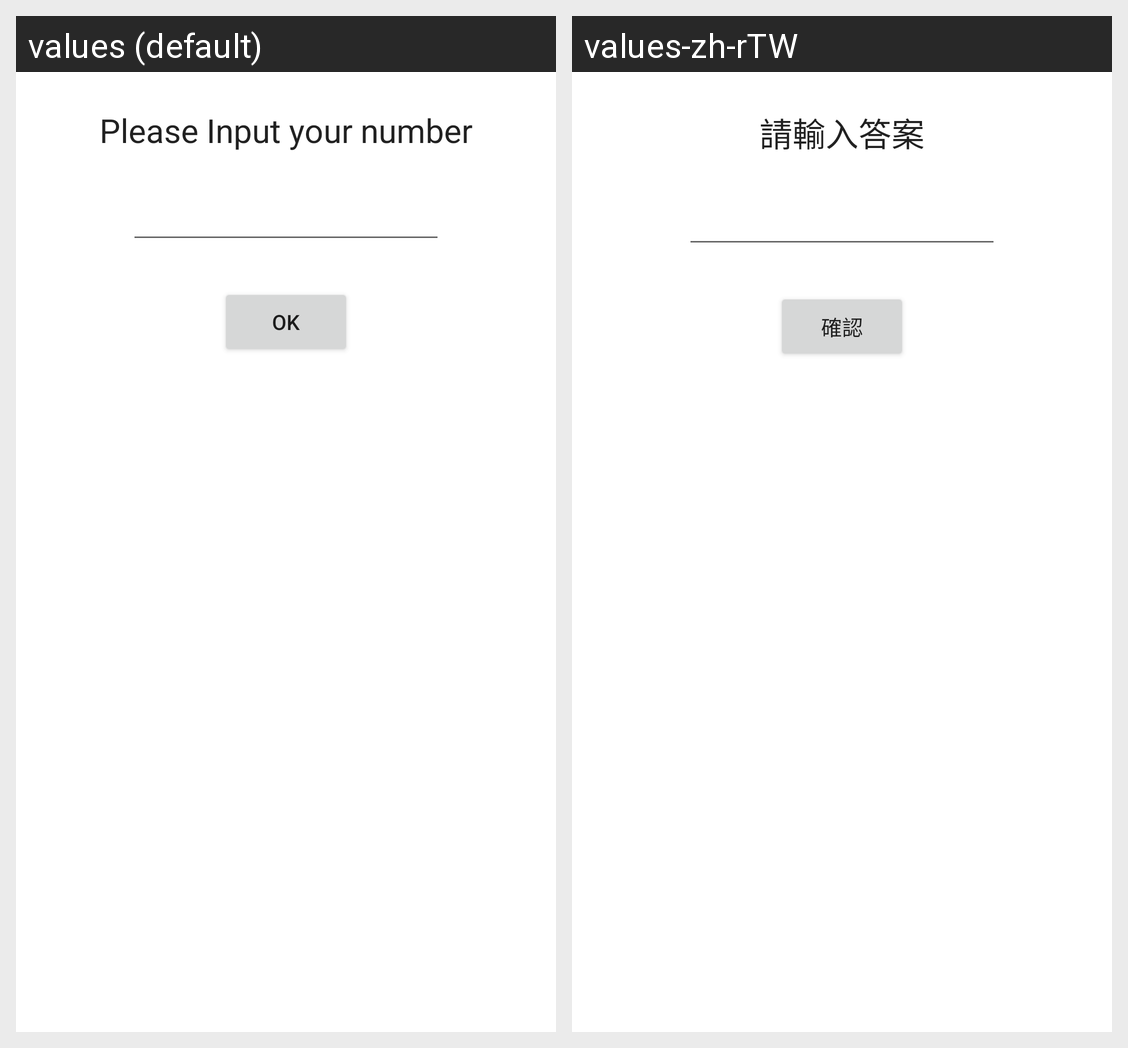

Strings drawn on this Android screen and how each of the app's shown locales translates them:
Android screen res/layout/content_material_main.xml rendered under 2 locales, left to right: values (default), values-zh-rTW. Device: Nexus 5 (rendered at 1080×1920; each locale shown at half size, 540×960, under a caption strip naming it); theme Theme.Guess.
Strings drawn on this screen, with the default value and each locale's value (text and hints the layout hard-codes, and strings that could not be matched under every locale, appear in the picture but are not listed):

input_message
  values: Please Input your number
  values-zh-rTW: 請輸入答案

btn_ok
  values: OK
  values-zh-rTW: 確認
